Run: headless pygame with SDL's dummy video driver; simulated clock (each Clock.tick advances the game by its frame time, no real sleeping); random seed 0; keys injected as events and as key.get_pressed() state; no mouse input.
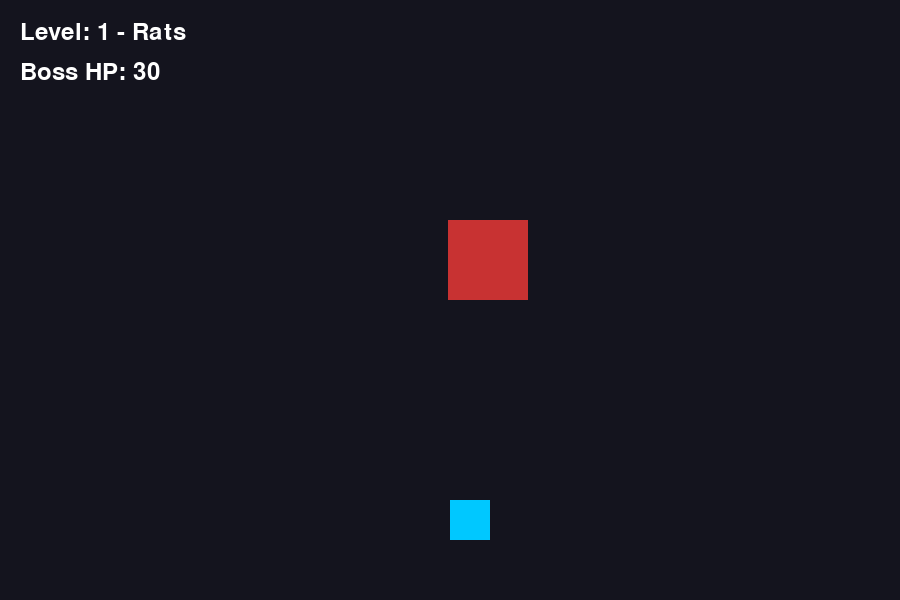
Frame 1 of 4 · flips 1–60 · no input
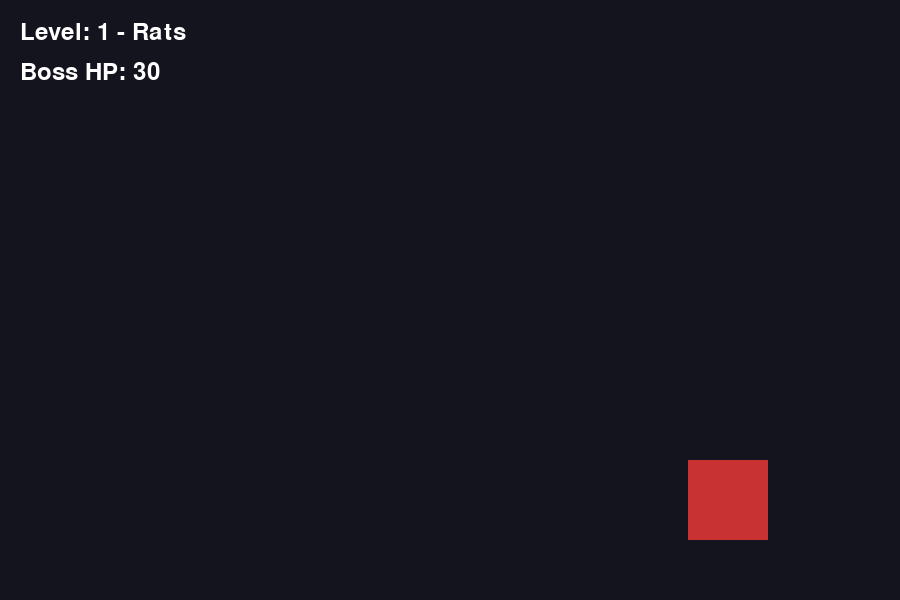
Frame 2 of 4 · flips 61–180 · tapped SPACE, RETURN · held RIGHT (→), D
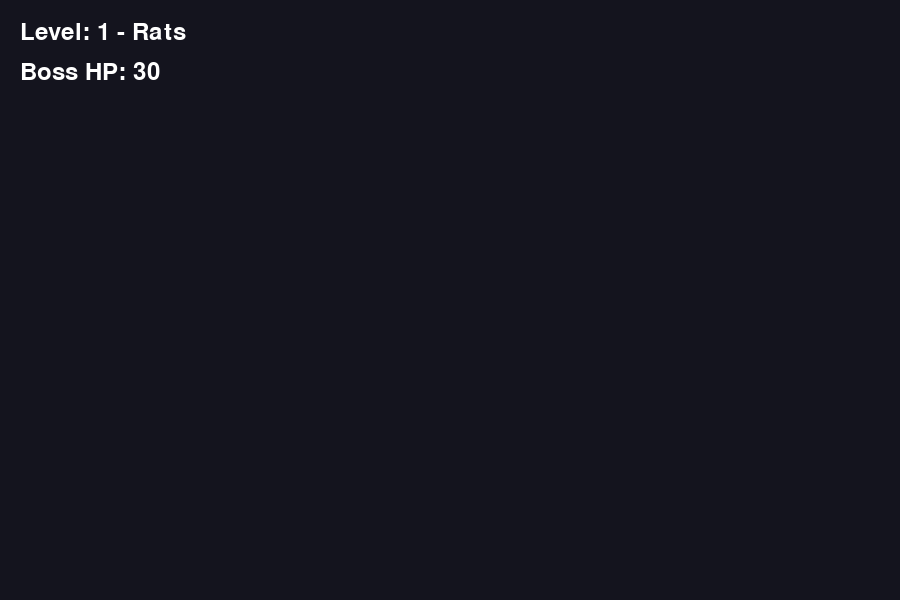
Frame 3 of 4 · flips 181–300 · held DOWN (↓), S
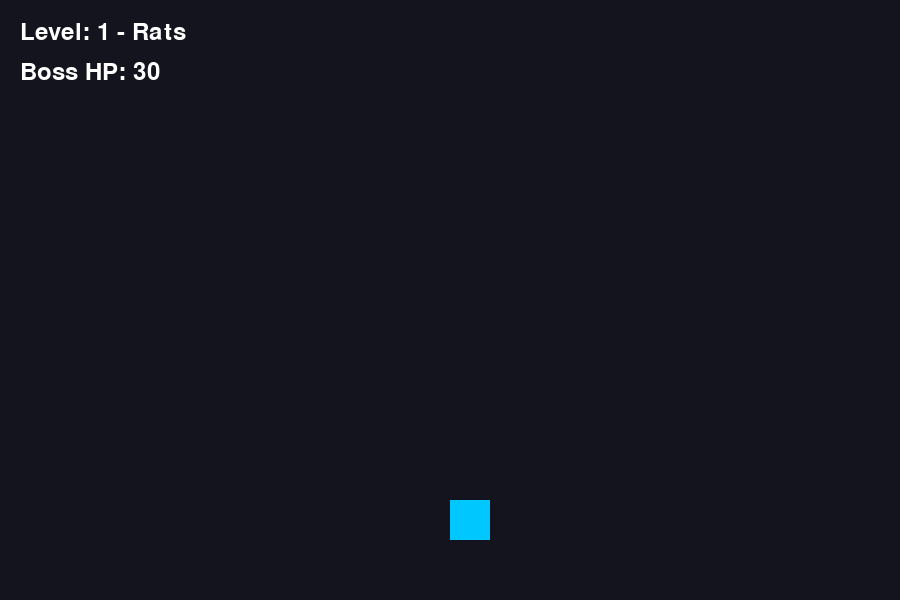
Frame 4 of 4 · flips 301–420 · held LEFT (←), A, UP (↑), W

The pygame program that drew these frames:

import pygame
import random
import math

pygame.init()

# -------------------
# НАСТРОЙКИ
# -------------------
WIDTH, HEIGHT = 900, 600
screen = pygame.display.set_mode((WIDTH, HEIGHT))
pygame.display.set_caption("Boss Levels Game")

clock = pygame.time.Clock()

# -------------------
# ИГРОК
# -------------------
player = pygame.Rect(450, 500, 40, 40)
player_speed = 5

bullets = []

# -------------------
# УРОВНИ БОССОВ
# -------------------
bosses = [
    ("Rats", 30),
    ("Eagle", 50),
    ("Lion", 80),
    ("Gorilla", 120),
    ("Crocodile", 160),
    ("Rhino", 220),
    ("Elephant", 280),
    ("Mammoth", 350),
    ("T-Rex", 500),
    ("Brachiosaurus", 700),
]

level = 0

boss = pygame.Rect(400, 100, 80, 80)
boss_hp = bosses[level][1]
boss_speed = 2

font = pygame.font.SysFont(None, 36)

# -------------------
# ФУНКЦИИ
# -------------------
def reset_level():
    global boss, boss_hp, boss_speed

    boss = pygame.Rect(random.randint(100, 700), 100, 80, 80)
    boss_hp = bosses[level][1]
    boss_speed = 2 + level * 0.5


def draw_text(text, x, y, color=(255,255,255)):
    img = font.render(text, True, color)
    screen.blit(img, (x, y))

# -------------------
# ИГРОВОЙ ЦИКЛ
# -------------------
running = True

while running:
    clock.tick(60)
    screen.fill((20, 20, 30))

    # -------------------
    # СОБЫТИЯ
    # -------------------
    for event in pygame.event.get():
        if event.type == pygame.QUIT:
            running = False

        if event.type == pygame.KEYDOWN:
            if event.key == pygame.K_SPACE:
                bullets.append(pygame.Rect(player.x + 18, player.y, 5, 10))

    # -------------------
    # УПРАВЛЕНИЕ
    # -------------------
    keys = pygame.key.get_pressed()

    if keys[pygame.K_w]:
        player.y -= player_speed
    if keys[pygame.K_s]:
        player.y += player_speed
    if keys[pygame.K_a]:
        player.x -= player_speed
    if keys[pygame.K_d]:
        player.x += player_speed

    # -------------------
    # ПУЛИ
    # -------------------
    for bullet in bullets[:]:
        bullet.y -= 10
        pygame.draw.rect(screen, (255, 255, 0), bullet)

        if bullet.colliderect(boss):
            boss_hp -= 10
            bullets.remove(bullet)

        if bullet.y < 0:
            bullets.remove(bullet)

    # -------------------
    # БОСС ДВИЖЕНИЕ
    # -------------------
    if boss.x < player.x:
        boss.x += boss_speed
    else:
        boss.x -= boss_speed

    if boss.y < player.y:
        boss.y += boss_speed
    else:
        boss.y -= boss_speed

    # -------------------
    # РИСОВАНИЕ
    # -------------------
    pygame.draw.rect(screen, (0, 200, 255), player)   # игрок
    pygame.draw.rect(screen, (200, 50, 50), boss)     # босс

    # -------------------
    # ХП БОССА
    # -------------------
    draw_text(f"Level: {level+1} - {bosses[level][0]}", 20, 20)
    draw_text(f"Boss HP: {boss_hp}", 20, 60)

    # -------------------
    # ПОБЕДА НАД БОССОМ
    # -------------------
    if boss_hp <= 0:
        level += 1

        if level >= len(bosses):
            screen.fill((0, 0, 0))
            draw_text("YOU WIN ALL LEVELS!", 300, 300, (0,255,0))
            pygame.display.update()
            pygame.time.delay(5000)
            running = False
        else:
            reset_level()

    pygame.display.update()

pygame.quit()
